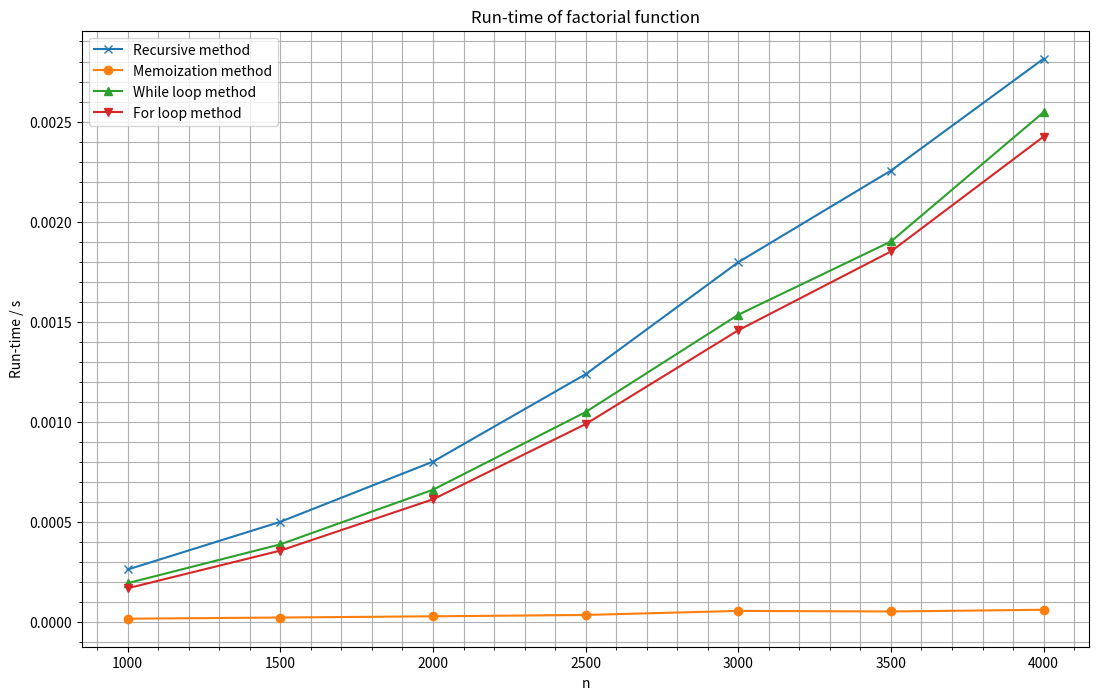

Source code (Python):
# When using a small number of functions from a library, import those functions instead of the full library
from time import time
from numpy import mean
from sys import setrecursionlimit
import matplotlib.pyplot as plt

# Change maximum recursion depth
setrecursionlimit(5000)


# Define simple factorial function
def factorial(n):
    # Base case of 0! = 1
    if n == 0:
        return 1
    # Recursive case of n! = n * (n-1)!
    else:
        return n * factorial(n - 1)


factorial_terms = [1]  # List to store calculated factorial results, base case 0!=1 already included


# Define factorial that stores values in the list and reuses them
def factorial_memoization(n):
    # Case where the result has already been computed
    if len(factorial_terms) > n:
        return factorial_terms[n]
    else:
        factorial_terms.append(n * factorial_memoization(n - 1))
        return factorial_terms[-1]


# Define factorial using iteration (loop) instead of recursion
# While loop
def factorial_while(n):
    iter_param = 0
    ans = 1
    while iter_param < n:
        ans = ans * (iter_param + 1)
        iter_param += 1
    return ans


# For loop
def factorial_for(n):
    ans = 1
    li = range(1, n + 1)
    for num in li:
        ans = ans * num
    return ans


# Measure run-time of methods for 1000!,2000!,3000!,4000!
test_vals = [1000, 1500, 2000, 2500, 3000, 3500, 4000]
# Record average run-times for each of the values
runtime_normal = []
runtime_memo = []
runtime_while = []
runtime_for = []
# Test one value at a time
for val in test_vals:
    # Record individual runtimes for each iteration
    time_normal = []
    time_memo = []
    time_while = []
    time_for = []
    # Test 30 times to reduce variance between results
    for i in range(30):
        # Base method
        start = time()
        factorial(val)
        stop = time()
        time_normal.append(stop - start)

        # Memoization method
        start = time()
        factorial_memoization(val)
        stop = time()
        time_memo.append(stop - start)

        # While loop method
        start = time()
        factorial_while(val)
        stop = time()
        time_while.append(stop - start)

        # For loop method
        start = time()
        factorial_for(val)
        stop = time()
        time_for.append(stop - start)
    runtime_normal.append(mean(time_normal))
    runtime_memo.append(mean(time_memo))
    runtime_while.append(mean(time_while))
    runtime_for.append(mean(time_for))

# Plot runtime to showcase the difference between the methods
plt.figure(figsize=(13, 8), dpi=100)
plt.plot(test_vals, runtime_normal, marker="x", label='Recursive method')
plt.plot(test_vals, runtime_memo, marker="o", label='Memoization method')
plt.plot(test_vals, runtime_while, marker="^", label='While loop method')
plt.plot(test_vals, runtime_for, marker="v", label='For loop method')
plt.legend(loc='best')  # Adds legend in flexible spot
plt.title("Run-time of factorial function")  # Title of the graph
plt.xlabel("n")  # x-axis label
plt.ylabel("Run-time / s")  # y-axis label
plt.grid(which="major")  # adds major gridlines
plt.grid(which="minor")  # adds minor gridlines
plt.minorticks_on()  # adds minor ticks on the axes
plt.show()
